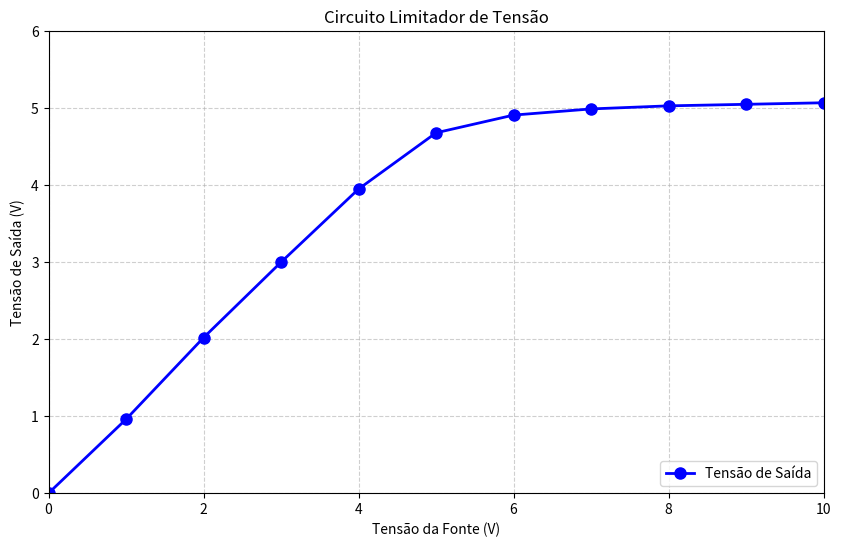

The matplotlib source for this figure:
import matplotlib.pyplot as plt

fonte = [0, 1, 2, 3, 4, 5, 6, 7, 8, 9, 10]
saida = [0, 0.96, 2.02, 3.0, 3.95, 4.68, 4.91, 4.99, 5.03, 5.05, 5.07]

plt.figure(figsize=(10, 6))
plt.plot(fonte, saida, 'b-o', linewidth=2, markersize=8, label='Tensão de Saída')
plt.xlabel('Tensão da Fonte (V)')
plt.ylabel('Tensão de Saída (V)')
plt.title('Circuito Limitador de Tensão')
plt.grid(True, linestyle='--', alpha=0.6)
plt.legend(loc='lower right')
plt.xlim(0, 10)
plt.ylim(0, 6)
plt.savefig('grafico_circuito.jpeg', dpi=300, format='jpeg')
plt.show()
